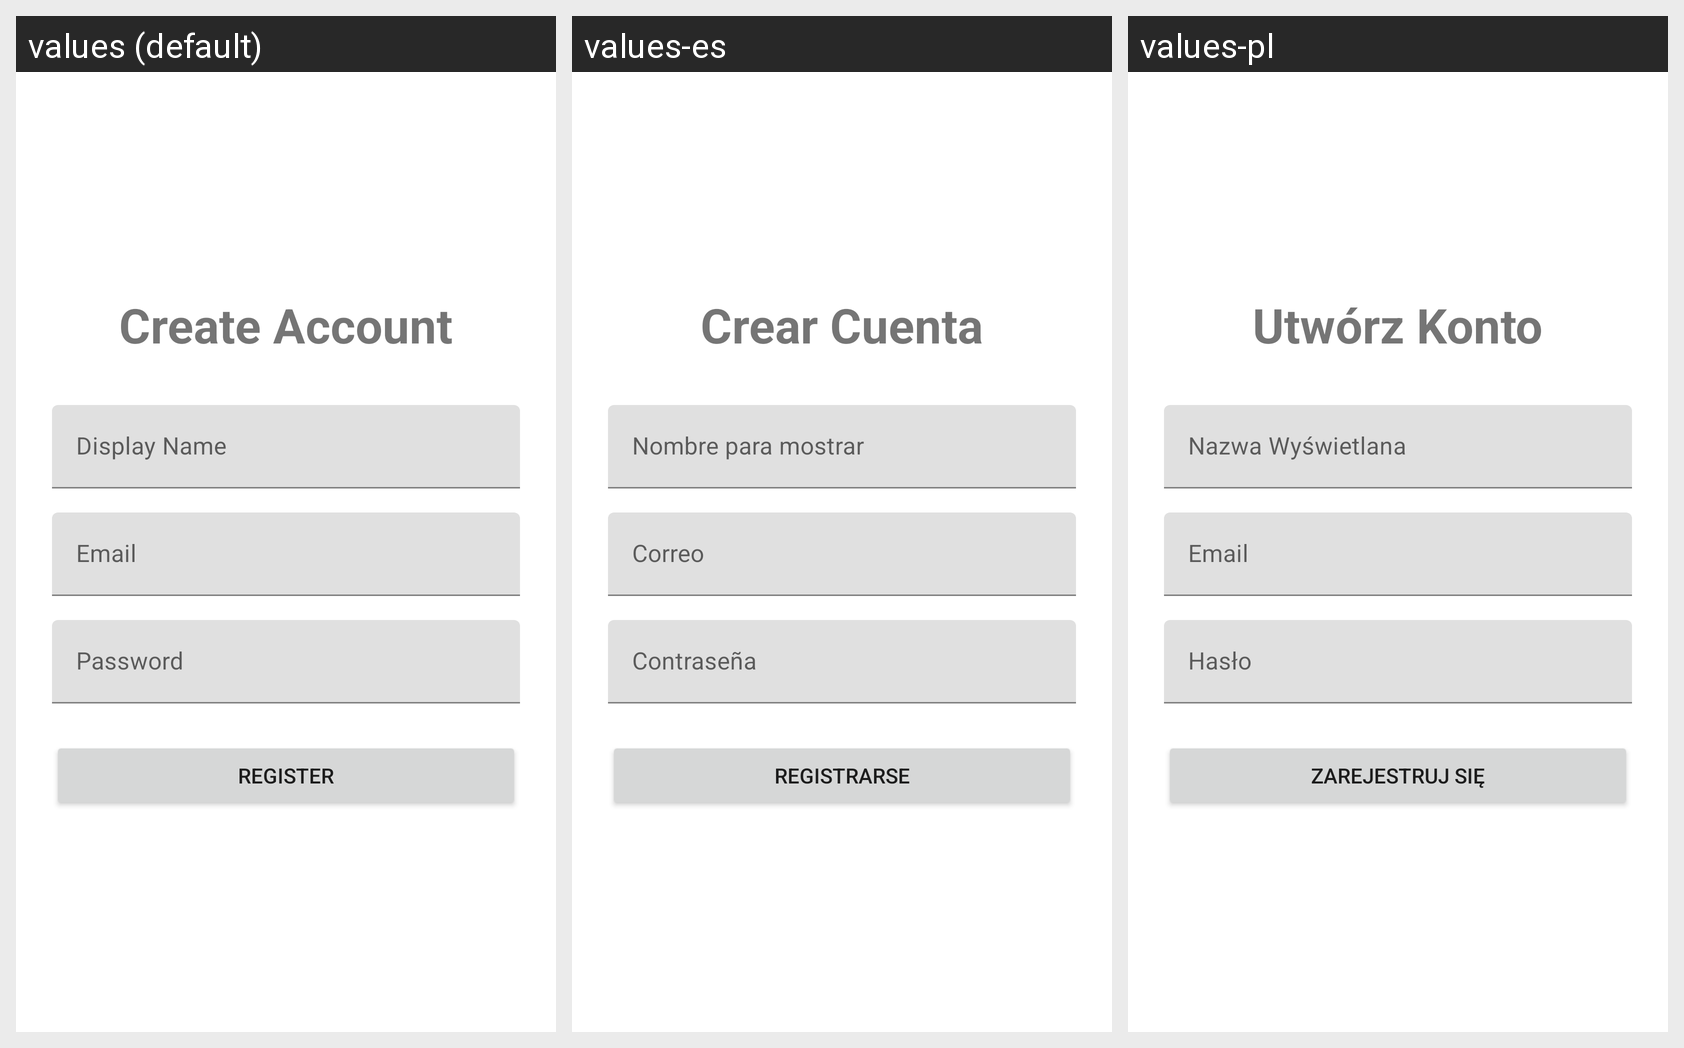

The Android screen below is rendered under several locales of the same app. Produce the string resources it draws, with the default and per-locale values.
Android screen res/layout/activity_register.xml rendered under 3 locales, left to right: values (default), values-es, values-pl. Device: Nexus 5 (rendered at 1080×1920; each locale shown at half size, 540×960, under a caption strip naming it); theme Theme.OneLineADayAndroid.
Strings drawn on this screen, with the default value and each locale's value (text and hints the layout hard-codes appear in the picture but are not listed):

register_title
  values: Create Account
  values-es: Crear Cuenta
  values-pl: Utwórz Konto

display_name_hint
  values: Display Name
  values-es: Nombre para mostrar
  values-pl: Nazwa Wyświetlana

email_hint
  values: Email
  values-es: Correo
  values-pl: Email

password_hint
  values: Password
  values-es: Contraseña
  values-pl: Hasło

register_btn
  values: Register
  values-es: Registrarse
  values-pl: Zarejestruj się
